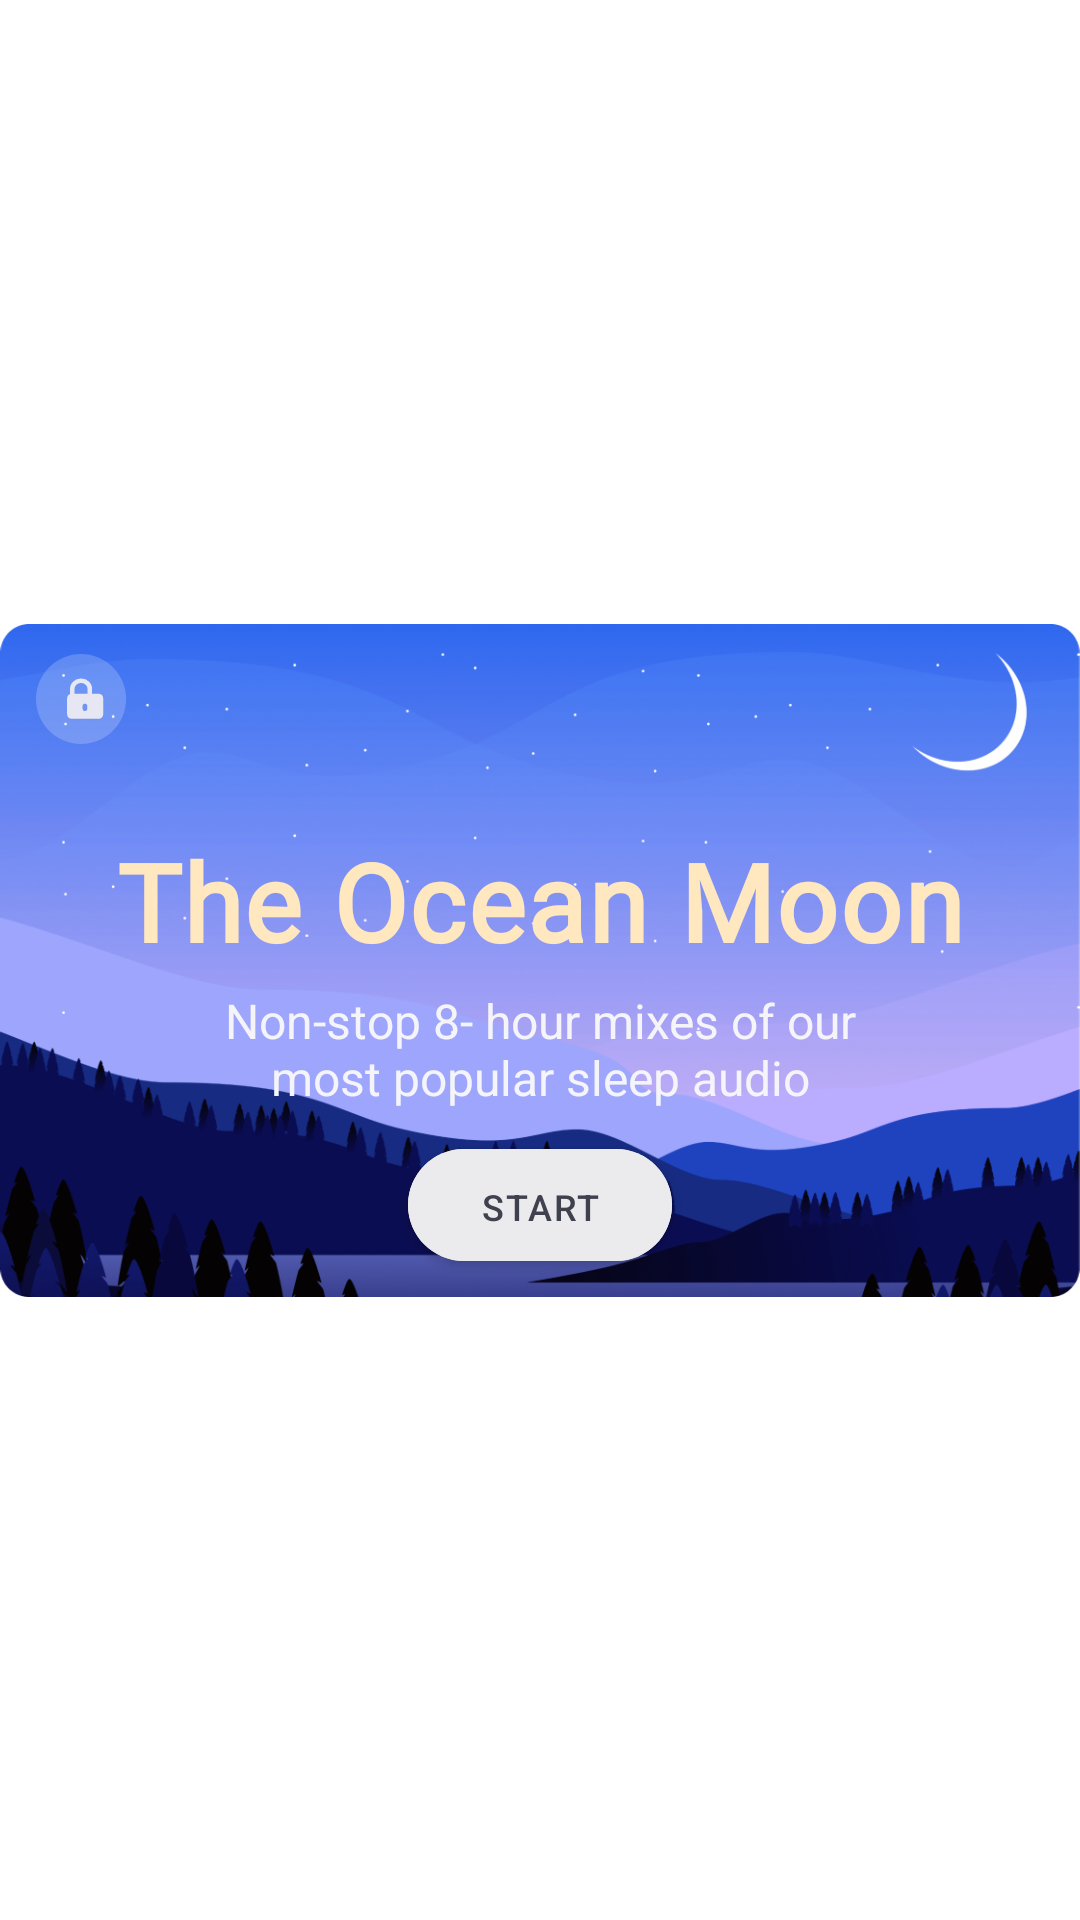

Here is an Android app screen rendered from its layout file. Give the layout XML and the strings, colors and styles it references.
<!-- AndroidManifest.xml: application theme Theme.SilentMoon -->
<!-- res/layout/recycler_view_the_ocean_moon.xml -->
<?xml version="1.0" encoding="utf-8"?>
<androidx.constraintlayout.widget.ConstraintLayout xmlns:android="http://schemas.android.com/apk/res/android"
    xmlns:tools="http://schemas.android.com/tools"
    android:layout_width="match_parent"
    android:layout_height="wrap_content"
    xmlns:app="http://schemas.android.com/apk/res-auto">

    <ImageView
        android:id="@+id/itemSleepPreview"
        android:layout_width="0dp"
        android:layout_height="wrap_content"
        android:adjustViewBounds="true"
        android:src="@drawable/img_sleep_preview"
        app:layout_constraintStart_toStartOf="parent"
        app:layout_constraintEnd_toEndOf="parent"
        app:layout_constraintTop_toTopOf="parent"
        app:layout_constraintBottom_toBottomOf="parent"
        tools:ignore="ContentDescription" />

    <ImageView
        android:layout_width="wrap_content"
        android:layout_height="wrap_content"
        app:srcCompat="@drawable/ic_sleep_lock"
        android:layout_marginStart="12dp"
        android:layout_marginTop="10dp"
        app:layout_constraintStart_toStartOf="@id/itemSleepPreview"
        app:layout_constraintTop_toTopOf="@id/itemSleepPreview"
        tools:ignore="ContentDescription" />

    <TextView
        android:id="@+id/itemSleepTitleTextView"
        android:layout_width="wrap_content"
        android:layout_height="wrap_content"
        android:letterSpacing="0.02"
        android:text="@string/sleep_preview_title"
        android:textAlignment="center"
        android:fontFamily="@font/garamond_premier_pro_bold"
        android:textColor="@color/night_beige"
        android:textSize="36sp"
        android:textStyle="bold"
        android:layout_marginTop="68dp"
        app:layout_constraintStart_toStartOf="@id/itemSleepPreview"
        app:layout_constraintEnd_toEndOf="@id/itemSleepPreview"
        app:layout_constraintTop_toTopOf="@id/itemSleepPreview"/>

    <TextView
        android:id="@+id/itemSleepDescriptionTextView"
        android:layout_width="wrap_content"
        android:layout_height="wrap_content"
        android:layout_marginTop="5dp"
        android:text="@string/sleep_preview_description"
        android:textAlignment="center"
        android:textColor="@color/almost_white"
        android:textSize="16sp"
        app:layout_constraintTop_toBottomOf="@+id/itemSleepTitleTextView"
        app:layout_constraintStart_toStartOf="@id/itemSleepPreview"
        app:layout_constraintEnd_toEndOf="@id/itemSleepPreview"/>

    <com.google.android.material.button.MaterialButton
        android:id="@+id/sleepPreviewStartButton"
        android:layout_width="wrap_content"
        android:layout_height="wrap_content"
        android:layout_marginTop="15dp"
        android:layout_marginBottom="14dp"
        android:backgroundTint="@color/button_almost_white"
        android:letterSpacing="0.05"
        android:paddingTop="11dp"
        android:paddingBottom="10dp"
        android:text="@string/sleep_start"
        android:textAlignment="center"
        android:textColor="@color/text_black"
        android:textSize="12sp"
        app:cornerRadius="25dp"
        android:clickable="false"
        app:layout_constraintStart_toStartOf="@id/itemSleepPreview"
        app:layout_constraintTop_toBottomOf="@id/itemSleepDescriptionTextView"
        app:layout_constraintEnd_toEndOf="@id/itemSleepPreview"
        app:layout_constraintBottom_toBottomOf="@id/itemSleepPreview"/>

</androidx.constraintlayout.widget.ConstraintLayout>
<!-- resources referenced by this layout -->
<resources>
  <color name="almost_white">#F5F5F9</color>
  <color name="button_almost_white">#EBEAEC</color>
  <color name="night_beige">#FFE7BF</color>
  <color name="text_black">#3F414E</color>
  <!-- drawable ic_sleep_lock (drawable) -->
  <vector xmlns:android="http://schemas.android.com/apk/res/android"
      android:width="31dp"
      android:height="30dp"
      android:viewportWidth="31"
      android:viewportHeight="30">
    <path
        android:pathData="M0,14.9974a15.0135,14.9974 0,1 0,30.027 0a15.0135,14.9974 0,1 0,-30.027 0z"
        android:fillColor="#ffffff"
        android:fillAlpha="0.2"/>
    <path
        android:pathData="M12.0823,13.8485V11.649C12.0823,10.9198 12.3911,10.2204 12.9408,9.7048C13.4904,9.1892 14.2359,8.8995 15.0133,8.8995C15.7907,8.8995 16.5362,9.1892 17.0858,9.7048C17.6355,10.2204 17.9443,10.9198 17.9443,11.649V13.8485"
        android:strokeLineJoin="round"
        android:strokeWidth="1.5"
        android:fillColor="#00000000"
        android:strokeColor="#E6E7F2"
        android:strokeLineCap="round"/>
    <path
        android:pathData="M11.7016,13.2862H21.0654C21.8042,13.2862 22.4031,13.9599 22.4031,14.7911V20.0582C22.4031,20.8893 21.8042,21.5631 21.0654,21.5631H11.7016C10.9628,21.5631 10.3639,20.8893 10.3639,20.0582V14.7911C10.3639,13.9599 10.9628,13.2862 11.7016,13.2862ZM16.3043,16.562C15.8713,16.562 15.5203,16.913 15.5203,17.346V18.2418C15.5203,18.6748 15.8713,19.0258 16.3043,19.0258C16.7372,19.0258 17.0882,18.6748 17.0882,18.2418V17.346C17.0882,16.913 16.7372,16.562 16.3043,16.562Z"
        android:fillColor="#E6E7F2"
        android:fillType="evenOdd"/>
  </vector>
  <!-- drawable img_sleep_preview: png bitmap (drawable-hdpi, 126418 bytes) -->
  <string name="sleep_preview_description">Non-stop 8- hour mixes of our\nmost popular sleep audio</string>
  <string name="sleep_preview_title">The Ocean Moon</string>
  <string name="sleep_start">START</string>
  <style name="Theme.SilentMoon" parent="Theme.MaterialComponents.DayNight.NoActionBar">
          
          <item name="colorPrimary">@color/purple_500</item>
          <item name="colorPrimaryVariant">@color/purple_700</item>
          <item name="colorOnPrimary">@color/white</item>
          
          <item name="colorSecondary">@color/teal_200</item>
          <item name="colorSecondaryVariant">@color/teal_700</item>
          <item name="colorOnSecondary">@color/black</item>
          
          <item name="android:statusBarColor" tools:targetApi="l">@android:color/transparent</item>
          
  
          <item name="android:windowLightStatusBar">true</item>
      </style>
  <color name="purple_500">#FF6200EE</color>
  <color name="purple_700">#FF3700B3</color>
  <color name="white">#FFFFFFFF</color>
  <color name="teal_200">#FF03DAC5</color>
  <color name="teal_700">#FF018786</color>
  <color name="black">#FF000000</color>
</resources>
